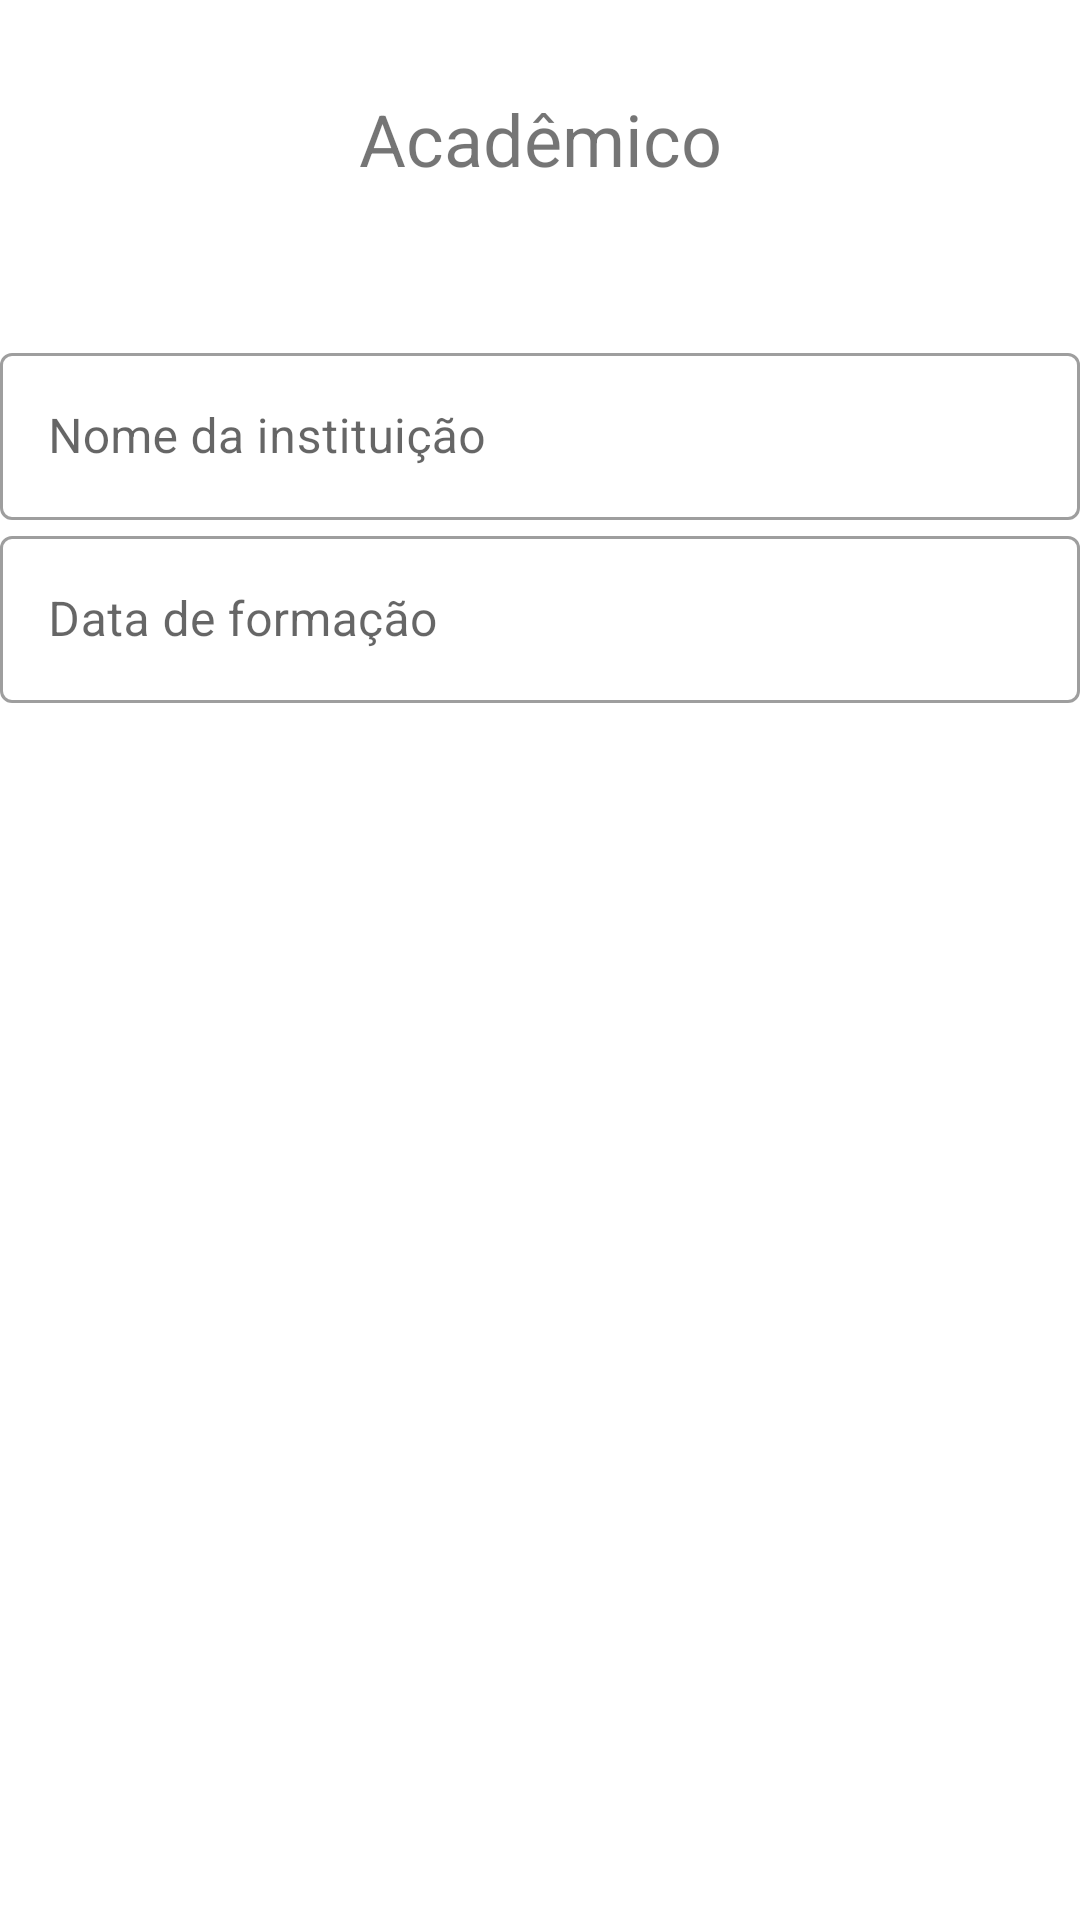

Write the Android layout XML for this screen, with the resource values it uses.
<!-- AndroidManifest.xml: application theme Theme.TeethKids -->
<!-- res/layout/fragment_education.xml -->
<?xml version="1.0" encoding="utf-8"?>
<ScrollView xmlns:android="http://schemas.android.com/apk/res/android"
    xmlns:app="http://schemas.android.com/apk/res-auto"
    xmlns:tools="http://schemas.android.com/tools"
    android:layout_width="match_parent"
    android:layout_height="match_parent"
    android:fillViewport="true">

    <androidx.constraintlayout.widget.ConstraintLayout
        android:layout_width="match_parent"
        android:layout_height="wrap_content"
        tools:context=".ui.auth.register.EducationFragment">

        <TextView
            android:id="@+id/labelTitle"
            android:layout_width="0dp"
            android:layout_height="wrap_content"
            android:layout_marginTop="30dp"
            android:gravity="center"
            android:text="@string/string_education_register_page_title"
            android:textSize="24sp"
            app:layout_constraintEnd_toEndOf="parent"
            app:layout_constraintStart_toStartOf="parent"
            app:layout_constraintTop_toTopOf="parent" />

        <com.google.android.material.textfield.TextInputLayout
            android:id="@+id/inputInstitutionLayout"
            style="@style/Widget.MaterialComponents.TextInputLayout.OutlinedBox"
            android:layout_width="match_parent"
            android:layout_height="wrap_content"
            android:layout_marginTop="50dp"
            app:layout_constraintEnd_toEndOf="@+id/labelTitle"
            app:layout_constraintStart_toStartOf="@+id/labelTitle"
            app:layout_constraintTop_toBottomOf="@+id/labelTitle"
            app:startIconDrawable="@drawable/baseline_gps_fixed_24">

            <com.google.android.material.textfield.TextInputEditText
                android:id="@+id/edtInstitution"
                android:layout_width="match_parent"
                android:layout_height="wrap_content"
                android:hint="@string/string_education_institution_field"
                android:inputType="textEmailAddress" />

        </com.google.android.material.textfield.TextInputLayout>

        <com.google.android.material.textfield.TextInputLayout
            android:id="@+id/inputGraduationDateLayout"
            style="@style/Widget.MaterialComponents.TextInputLayout.OutlinedBox"
            android:layout_width="match_parent"
            android:layout_height="wrap_content"
            app:layout_constraintEnd_toEndOf="@id/inputInstitutionLayout"
            app:layout_constraintStart_toStartOf="@id/inputInstitutionLayout"
            app:layout_constraintTop_toBottomOf="@id/inputInstitutionLayout"
            app:startIconDrawable="@drawable/baseline_gps_fixed_24">

            <com.google.android.material.textfield.TextInputEditText
                android:id="@+id/edtGraduationDate"
                android:layout_width="match_parent"
                android:layout_height="wrap_content"
                android:focusable="false"
                android:hint="@string/string_education_graduation_field" />

        </com.google.android.material.textfield.TextInputLayout>
    </androidx.constraintlayout.widget.ConstraintLayout>
</ScrollView>
<!-- resources referenced by this layout -->
<resources>
  <string name="string_education_graduation_field">Data de formação</string>
  <string name="string_education_institution_field">Nome da instituição</string>
  <string name="string_education_register_page_title">Acadêmico</string>
  <style name="Theme.TeethKids" parent="Theme.MaterialComponents.DayNight.NoActionBar">
          
          <item name="colorPrimary">@color/blue</item>
          <item name="colorPrimaryVariant">@color/white</item>
          <item name="colorOnPrimary">@color/white</item>
          
          <item name="colorSecondary">@color/teal_200</item>
          <item name="colorSecondaryVariant">@color/teal_700</item>
          <item name="colorOnSecondary">@color/black</item>
          
          <item name="android:statusBarColor">?attr/colorPrimaryVariant</item>
          
  
      </style>
  <color name="blue">#1792E2</color>
  <color name="white">#FFFFFF</color>
  <color name="teal_200">#FF03DAC5</color>
  <color name="teal_700">#FF018786</color>
  <color name="black">#FF000000</color>
</resources>
